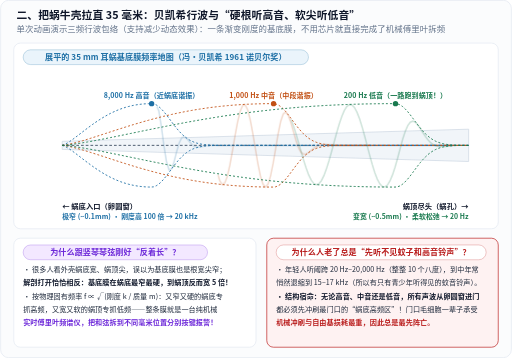
t = 0.00 s
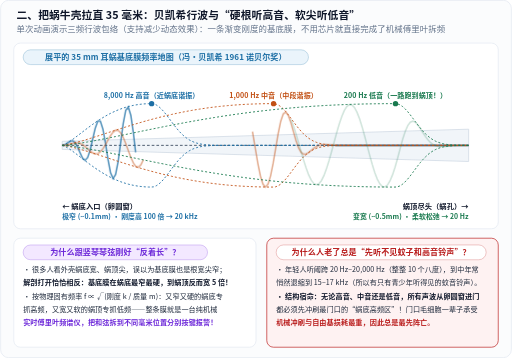
t = 0.75 s
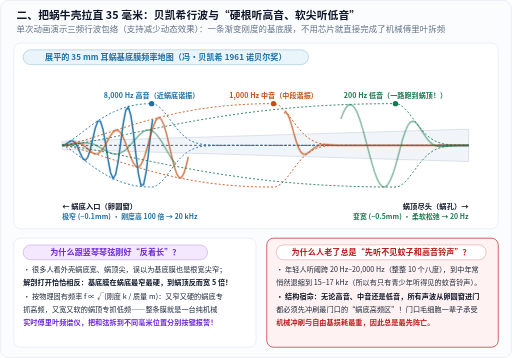
t = 1.15 s
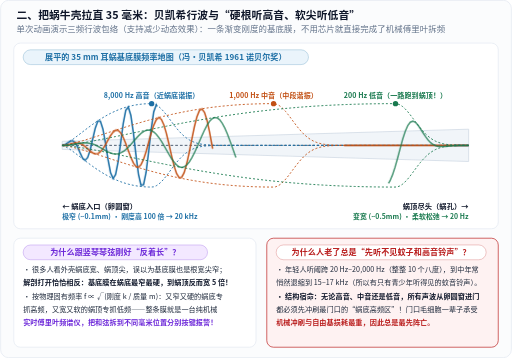
t = 1.55 s
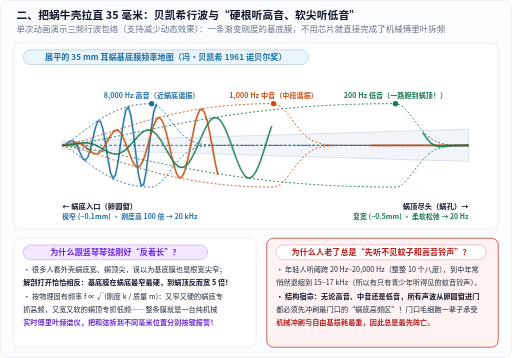
t = 1.95 s
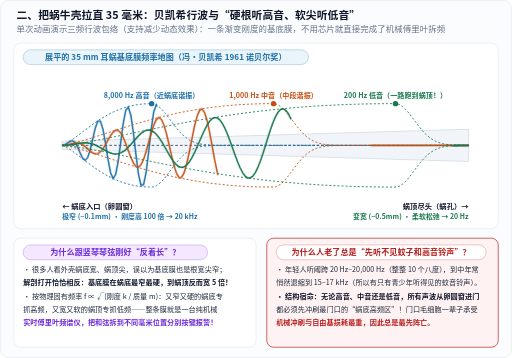
t = 2.35 s

The animated SVG that drew these frames (rendered in a browser with its animation timeline set to each time). Animation: 1 CSS @keyframes rule; one cycle of 2.35 s.

<svg xmlns="http://www.w3.org/2000/svg" width="760" height="532" viewBox="0 0 760 532" role="img" aria-labelledby="title desc" lang="zh-CN">
<title id="title">耳蜗35毫米基底膜贝凯希行波单次动画、反向刚度频率地图与高频先衰原理图解</title>
<desc id="desc">上图以单次动画展示8000赫兹、1000赫兹与200赫兹行波在35毫米展平基底膜上的谐振包络；下图解释蜗底窄硬听高音、蜗顶宽软听低音的物理原因及门口高频区最先受损机制。</desc>
<defs>
  <marker id="arr-blue" markerWidth="7" markerHeight="7" refX="6" refY="3.5" orient="auto">
    <path d="M0,0.6 L6.5,3.5 L0,6.4 Z" fill="#1d6fa5"/>
  </marker>
  <marker id="arr-orange" markerWidth="7" markerHeight="7" refX="6" refY="3.5" orient="auto">
    <path d="M0,0.6 L6.5,3.5 L0,6.4 Z" fill="#c25014"/>
  </marker>
  <marker id="arr-green" markerWidth="7" markerHeight="7" refX="6" refY="3.5" orient="auto">
    <path d="M0,0.6 L6.5,3.5 L0,6.4 Z" fill="#18794e"/>
  </marker>
  <marker id="arr-muted" markerWidth="7" markerHeight="7" refX="6" refY="3.5" orient="auto">
    <path d="M0,0.6 L6.5,3.5 L0,6.4 Z" fill="#64748b"/>
  </marker>
</defs>
<style>
  text {
    font-family: "PingFang SC", "Hiragino Sans GB", "Microsoft YaHei", "Noto Sans CJK SC", system-ui, sans-serif;
    letter-spacing: 0.01em;
  }
  .mono {
    font-family: ui-monospace, "Cascadia Mono", "Consolas", monospace;
  }
  .halo {
    paint-order: stroke;
    stroke: #ffffff;
    stroke-width: 3.5px;
    stroke-linejoin: round;
  }
  @keyframes envDraw {
    0% { stroke-dashoffset: 560; opacity: 0.2; }
    100% { stroke-dashoffset: 0; opacity: 1; }
  }
  .tw-hi { stroke-dasharray: 560; animation: envDraw 1.2s ease-out 0.15s 1 both; }
  .tw-mid { stroke-dasharray: 560; animation: envDraw 1.4s ease-out 0.45s 1 both; }
  .tw-lo { stroke-dasharray: 560; animation: envDraw 1.6s ease-out 0.75s 1 both; }
  @media (prefers-reduced-motion: reduce) {
    .tw-hi, .tw-mid, .tw-lo {
      animation: none !important;
      stroke-dashoffset: 0 !important;
      opacity: 1 !important;
    }
  }
</style>
<rect x="0.5" y="0.5" width="759" height="531" rx="12" fill="#fbfcfd" stroke="#e2e8f0" stroke-width="1"/>
<text x="24" y="28" font-size="16" fill="#0f172a" text-anchor="start" font-weight="700">二、把蜗牛壳拉直 35 毫米：贝凯希行波与“硬根听高音、软尖听低音”</text>
<text x="24" y="48" font-size="12.5" fill="#64748b" text-anchor="start">单次动画演示三频行波包络（支持减少动态效果）：一条渐变刚度的基底膜，不用芯片就直接完成了机械傅里叶拆频</text>
<rect x="20" y="64" width="720" height="276" rx="10" fill="#ffffff" stroke="#e2e8f0" stroke-width="1"/>
<rect x="34.0" y="74.0" width="424" height="22" rx="11.0" fill="#eaf4fb" stroke="#1d6fa5" stroke-width="1" stroke-opacity="0.35"/>
<text x="246.0" y="89.0" font-size="12" fill="#1d6fa5" text-anchor="middle" font-weight="600">展平的 35 mm 耳蜗基底膜频率地图（冯·贝凯希 1961 诺贝尔奖）</text>
<polygon points="92.0,210.0 696.0,192.0 696.0,240.0 92.0,222.0" fill="#f1f5f9" stroke="#cbd5e1" stroke-width="1"/>
<line x1="92.0" y1="216.0" x2="696.0" y2="216.0" stroke="#475569" stroke-width="1.4" stroke-dasharray="4 3"/>
<polyline points="92.00,216.00 95.78,214.63 99.55,212.56 103.33,210.15 107.10,207.52 110.88,204.75 114.65,201.89 118.42,198.99 122.20,196.08 125.97,193.19 129.75,190.33 133.53,187.53 137.30,184.80 141.07,182.15 144.85,179.61 148.62,177.16 152.40,174.83 156.18,172.61 159.95,170.52 163.72,168.55 167.50,166.71 171.28,165.00 175.05,163.41 178.82,161.96 182.60,160.64 186.38,159.45 190.15,158.38 193.93,157.44 197.70,156.62 201.47,155.92 205.25,155.33 209.03,154.86 212.80,154.49 216.57,154.23 220.35,154.07 224.12,154.00 227.90,154.37 231.68,155.83 235.45,158.34 239.22,161.75 243.00,165.90 246.77,170.57 250.55,175.57 254.32,180.67 258.10,185.70 261.88,190.49 265.65,194.91 269.43,198.89 273.20,202.37 276.98,205.34 280.75,207.82 284.52,209.83 288.30,211.44 292.07,212.69 295.85,213.64 299.62,214.35 303.40,214.86 307.18,215.23 310.95,215.49 314.73,215.67 318.50,215.79 322.27,215.87 326.05,215.92 329.82,215.95 333.60,215.97 337.38,215.98 341.15,215.99 344.93,215.99 348.70,216.00 352.48,216.00 356.25,216.00 360.02,216.00 363.80,216.00 367.57,216.00 371.35,216.00 375.12,216.00 378.90,216.00 382.68,216.00 386.45,216.00 390.23,216.00 394.00,216.00 397.77,216.00 401.55,216.00 405.33,216.00 409.10,216.00 412.88,216.00 416.65,216.00 420.42,216.00 424.20,216.00 427.98,216.00 431.75,216.00 435.52,216.00 439.30,216.00 443.08,216.00 446.85,216.00 450.62,216.00 454.40,216.00 458.17,216.00 461.95,216.00 465.73,216.00 469.50,216.00 473.27,216.00 477.05,216.00 480.83,216.00 484.60,216.00 488.38,216.00 492.15,216.00 495.92,216.00 499.70,216.00 503.48,216.00 507.25,216.00 511.02,216.00 514.80,216.00 518.58,216.00 522.35,216.00 526.12,216.00 529.90,216.00 533.67,216.00 537.45,216.00 541.23,216.00 545.00,216.00 548.77,216.00 552.55,216.00 556.33,216.00 560.10,216.00 563.88,216.00 567.65,216.00 571.42,216.00 575.20,216.00 578.98,216.00 582.75,216.00 586.52,216.00 590.30,216.00 594.08,216.00 597.85,216.00 601.62,216.00 605.40,216.00 609.17,216.00 612.95,216.00 616.73,216.00 620.50,216.00 624.27,216.00 628.05,216.00 631.83,216.00 635.60,216.00 639.38,216.00 643.15,216.00 646.92,216.00 650.70,216.00 654.48,216.00 658.25,216.00 662.02,216.00 665.80,216.00 669.58,216.00 673.35,216.00 677.12,216.00 680.90,216.00 684.67,216.00 688.45,216.00 692.23,216.00 696.00,216.00" fill="none" stroke="#1d6fa5" stroke-width="1.3" stroke-dasharray="3 3"/>
<polyline points="92.00,216.00 95.78,217.37 99.55,219.44 103.33,221.85 107.10,224.48 110.88,227.25 114.65,230.11 118.42,233.01 122.20,235.92 125.97,238.81 129.75,241.67 133.53,244.47 137.30,247.20 141.07,249.85 144.85,252.39 148.62,254.84 152.40,257.17 156.18,259.39 159.95,261.48 163.72,263.45 167.50,265.29 171.28,267.00 175.05,268.59 178.82,270.04 182.60,271.36 186.38,272.55 190.15,273.62 193.93,274.56 197.70,275.38 201.47,276.08 205.25,276.67 209.03,277.14 212.80,277.51 216.57,277.77 220.35,277.93 224.12,278.00 227.90,277.63 231.68,276.17 235.45,273.66 239.22,270.25 243.00,266.10 246.77,261.43 250.55,256.43 254.32,251.33 258.10,246.30 261.88,241.51 265.65,237.09 269.43,233.11 273.20,229.63 276.98,226.66 280.75,224.18 284.52,222.17 288.30,220.56 292.07,219.31 295.85,218.36 299.62,217.65 303.40,217.14 307.18,216.77 310.95,216.51 314.73,216.33 318.50,216.21 322.27,216.13 326.05,216.08 329.82,216.05 333.60,216.03 337.38,216.02 341.15,216.01 344.93,216.01 348.70,216.00 352.48,216.00 356.25,216.00 360.02,216.00 363.80,216.00 367.57,216.00 371.35,216.00 375.12,216.00 378.90,216.00 382.68,216.00 386.45,216.00 390.23,216.00 394.00,216.00 397.77,216.00 401.55,216.00 405.33,216.00 409.10,216.00 412.88,216.00 416.65,216.00 420.42,216.00 424.20,216.00 427.98,216.00 431.75,216.00 435.52,216.00 439.30,216.00 443.08,216.00 446.85,216.00 450.62,216.00 454.40,216.00 458.17,216.00 461.95,216.00 465.73,216.00 469.50,216.00 473.27,216.00 477.05,216.00 480.83,216.00 484.60,216.00 488.38,216.00 492.15,216.00 495.92,216.00 499.70,216.00 503.48,216.00 507.25,216.00 511.02,216.00 514.80,216.00 518.58,216.00 522.35,216.00 526.12,216.00 529.90,216.00 533.67,216.00 537.45,216.00 541.23,216.00 545.00,216.00 548.77,216.00 552.55,216.00 556.33,216.00 560.10,216.00 563.88,216.00 567.65,216.00 571.42,216.00 575.20,216.00 578.98,216.00 582.75,216.00 586.52,216.00 590.30,216.00 594.08,216.00 597.85,216.00 601.62,216.00 605.40,216.00 609.17,216.00 612.95,216.00 616.73,216.00 620.50,216.00 624.27,216.00 628.05,216.00 631.83,216.00 635.60,216.00 639.38,216.00 643.15,216.00 646.92,216.00 650.70,216.00 654.48,216.00 658.25,216.00 662.02,216.00 665.80,216.00 669.58,216.00 673.35,216.00 677.12,216.00 680.90,216.00 684.67,216.00 688.45,216.00 692.23,216.00 696.00,216.00" fill="none" stroke="#1d6fa5" stroke-width="1.3" stroke-dasharray="3 3"/>
<polyline points="92.00,216.00 95.78,215.29 99.55,212.94 103.33,210.17 107.10,209.14 110.88,211.69 114.65,218.21 118.42,227.05 122.20,234.94 125.97,238.18 129.75,234.15 133.53,222.65 137.30,206.36 141.07,190.26 144.85,180.05 148.62,180.12 152.40,191.80 156.18,212.60 159.95,236.65 163.72,256.46 167.50,265.29 171.28,259.49 175.05,239.87 178.82,211.76 182.60,183.46 186.38,163.75 190.15,159.09 193.93,171.47 197.70,197.65 201.47,230.03 205.25,258.90 209.03,275.45 212.80,274.50 216.57,256.12 220.35,225.69 224.12,192.27 227.90,166.14 231.68,156.02 235.45,164.62 239.22,187.65 243.00,216.00 246.77,239.74 250.55,252.03 254.32,251.22 258.10,240.51 261.88,225.76 265.65,212.70 269.43,204.89 273.20,203.04 276.98,205.64 280.75,210.21 284.52,214.56 288.30,217.41 292.07,218.52 295.85,218.33 299.62,217.53 303.40,216.67 307.18,216.06 310.95,215.77 314.73,215.72 318.50,215.79 322.27,215.89 326.05,215.96 329.82,216.00 333.60,216.02 337.38,216.02 341.15,216.01 344.93,216.00 348.70,216.00 352.48,216.00 356.25,216.00 360.02,216.00 363.80,216.00 367.57,216.00 371.35,216.00 375.12,216.00 378.90,216.00 382.68,216.00 386.45,216.00 390.23,216.00 394.00,216.00 397.77,216.00 401.55,216.00 405.33,216.00 409.10,216.00 412.88,216.00 416.65,216.00 420.42,216.00 424.20,216.00 427.98,216.00 431.75,216.00 435.52,216.00 439.30,216.00 443.08,216.00 446.85,216.00 450.62,216.00 454.40,216.00 458.17,216.00 461.95,216.00 465.73,216.00 469.50,216.00 473.27,216.00 477.05,216.00 480.83,216.00 484.60,216.00 488.38,216.00 492.15,216.00 495.92,216.00 499.70,216.00 503.48,216.00 507.25,216.00 511.02,216.00 514.80,216.00 518.58,216.00 522.35,216.00 526.12,216.00 529.90,216.00 533.67,216.00 537.45,216.00 541.23,216.00 545.00,216.00 548.77,216.00 552.55,216.00 556.33,216.00 560.10,216.00 563.88,216.00 567.65,216.00 571.42,216.00 575.20,216.00 578.98,216.00 582.75,216.00 586.52,216.00 590.30,216.00 594.08,216.00 597.85,216.00 601.62,216.00 605.40,216.00 609.17,216.00 612.95,216.00 616.73,216.00 620.50,216.00 624.27,216.00 628.05,216.00 631.83,216.00 635.60,216.00 639.38,216.00 643.15,216.00 646.92,216.00 650.70,216.00 654.48,216.00 658.25,216.00 662.02,216.00 665.80,216.00 669.58,216.00 673.35,216.00 677.12,216.00 680.90,216.00 684.67,216.00 688.45,216.00 692.23,216.00 696.00,216.00" fill="none" stroke="#1d6fa5" stroke-width="2.3" class="tw-hi"/>
<circle cx="224.9" cy="154.0" r="4" fill="#1d6fa5"/>
<text x="224.9" y="146.0" font-size="10.5" fill="#1d6fa5" text-anchor="middle" font-weight="700" class="halo">8,000 Hz 高音（近蜗底谐振）</text>
<polyline points="92.00,216.00 95.78,215.57 99.55,214.91 103.33,214.12 107.10,213.25 110.88,212.30 114.65,211.30 118.42,210.25 122.20,209.16 125.97,208.04 129.75,206.89 133.53,205.72 137.30,204.53 141.07,203.33 144.85,202.11 148.62,200.89 152.40,199.66 156.18,198.43 159.95,197.20 163.72,195.97 167.50,194.74 171.28,193.52 175.05,192.30 178.82,191.09 182.60,189.89 186.38,188.71 190.15,187.53 193.93,186.36 197.70,185.21 201.47,184.08 205.25,182.96 209.03,181.86 212.80,180.77 216.57,179.70 220.35,178.65 224.12,177.62 227.90,176.61 231.68,175.62 235.45,174.65 239.22,173.70 243.00,172.78 246.77,171.87 250.55,170.99 254.32,170.13 258.10,169.29 261.88,168.47 265.65,167.68 269.43,166.91 273.20,166.17 276.98,165.44 280.75,164.74 284.52,164.07 288.30,163.41 292.07,162.79 295.85,162.18 299.62,161.60 303.40,161.04 307.18,160.50 310.95,159.98 314.73,159.49 318.50,159.02 322.27,158.58 326.05,158.15 329.82,157.75 333.60,157.37 337.38,157.01 341.15,156.68 344.93,156.36 348.70,156.07 352.48,155.80 356.25,155.54 360.02,155.31 363.80,155.10 367.57,154.91 371.35,154.73 375.12,154.58 378.90,154.44 382.68,154.33 386.45,154.23 390.23,154.15 394.00,154.09 397.77,154.04 401.55,154.01 405.33,154.00 409.10,154.37 412.88,155.83 416.65,158.34 420.42,161.75 424.20,165.90 427.98,170.57 431.75,175.57 435.52,180.67 439.30,185.70 443.08,190.49 446.85,194.91 450.62,198.89 454.40,202.37 458.17,205.34 461.95,207.82 465.73,209.83 469.50,211.44 473.27,212.69 477.05,213.64 480.83,214.35 484.60,214.86 488.38,215.23 492.15,215.49 495.92,215.67 499.70,215.79 503.48,215.87 507.25,215.92 511.02,215.95 514.80,215.97 518.58,215.98 522.35,215.99 526.12,215.99 529.90,216.00 533.67,216.00 537.45,216.00 541.23,216.00 545.00,216.00 548.77,216.00 552.55,216.00 556.33,216.00 560.10,216.00 563.88,216.00 567.65,216.00 571.42,216.00 575.20,216.00 578.98,216.00 582.75,216.00 586.52,216.00 590.30,216.00 594.08,216.00 597.85,216.00 601.62,216.00 605.40,216.00 609.17,216.00 612.95,216.00 616.73,216.00 620.50,216.00 624.27,216.00 628.05,216.00 631.83,216.00 635.60,216.00 639.38,216.00 643.15,216.00 646.92,216.00 650.70,216.00 654.48,216.00 658.25,216.00 662.02,216.00 665.80,216.00 669.58,216.00 673.35,216.00 677.12,216.00 680.90,216.00 684.67,216.00 688.45,216.00 692.23,216.00 696.00,216.00" fill="none" stroke="#c25014" stroke-width="1.3" stroke-dasharray="3 3"/>
<polyline points="92.00,216.00 95.78,216.43 99.55,217.09 103.33,217.88 107.10,218.75 110.88,219.70 114.65,220.70 118.42,221.75 122.20,222.84 125.97,223.96 129.75,225.11 133.53,226.28 137.30,227.47 141.07,228.67 144.85,229.89 148.62,231.11 152.40,232.34 156.18,233.57 159.95,234.80 163.72,236.03 167.50,237.26 171.28,238.48 175.05,239.70 178.82,240.91 182.60,242.11 186.38,243.29 190.15,244.47 193.93,245.64 197.70,246.79 201.47,247.92 205.25,249.04 209.03,250.14 212.80,251.23 216.57,252.30 220.35,253.35 224.12,254.38 227.90,255.39 231.68,256.38 235.45,257.35 239.22,258.30 243.00,259.22 246.77,260.13 250.55,261.01 254.32,261.87 258.10,262.71 261.88,263.53 265.65,264.32 269.43,265.09 273.20,265.83 276.98,266.56 280.75,267.26 284.52,267.93 288.30,268.59 292.07,269.21 295.85,269.82 299.62,270.40 303.40,270.96 307.18,271.50 310.95,272.02 314.73,272.51 318.50,272.98 322.27,273.42 326.05,273.85 329.82,274.25 333.60,274.63 337.38,274.99 341.15,275.32 344.93,275.64 348.70,275.93 352.48,276.20 356.25,276.46 360.02,276.69 363.80,276.90 367.57,277.09 371.35,277.27 375.12,277.42 378.90,277.56 382.68,277.67 386.45,277.77 390.23,277.85 394.00,277.91 397.77,277.96 401.55,277.99 405.33,278.00 409.10,277.63 412.88,276.17 416.65,273.66 420.42,270.25 424.20,266.10 427.98,261.43 431.75,256.43 435.52,251.33 439.30,246.30 443.08,241.51 446.85,237.09 450.62,233.11 454.40,229.63 458.17,226.66 461.95,224.18 465.73,222.17 469.50,220.56 473.27,219.31 477.05,218.36 480.83,217.65 484.60,217.14 488.38,216.77 492.15,216.51 495.92,216.33 499.70,216.21 503.48,216.13 507.25,216.08 511.02,216.05 514.80,216.03 518.58,216.02 522.35,216.01 526.12,216.01 529.90,216.00 533.67,216.00 537.45,216.00 541.23,216.00 545.00,216.00 548.77,216.00 552.55,216.00 556.33,216.00 560.10,216.00 563.88,216.00 567.65,216.00 571.42,216.00 575.20,216.00 578.98,216.00 582.75,216.00 586.52,216.00 590.30,216.00 594.08,216.00 597.85,216.00 601.62,216.00 605.40,216.00 609.17,216.00 612.95,216.00 616.73,216.00 620.50,216.00 624.27,216.00 628.05,216.00 631.83,216.00 635.60,216.00 639.38,216.00 643.15,216.00 646.92,216.00 650.70,216.00 654.48,216.00 658.25,216.00 662.02,216.00 665.80,216.00 669.58,216.00 673.35,216.00 677.12,216.00 680.90,216.00 684.67,216.00 688.45,216.00 692.23,216.00 696.00,216.00" fill="none" stroke="#c25014" stroke-width="1.3" stroke-dasharray="3 3"/>
<polyline points="92.00,216.00 95.78,215.84 99.55,215.26 103.33,214.31 107.10,213.25 110.88,212.46 114.65,212.31 118.42,213.09 122.20,214.93 125.97,217.71 129.75,221.06 133.53,224.44 137.30,227.15 141.07,228.55 144.85,228.12 148.62,225.59 152.40,221.05 156.18,214.97 159.95,208.13 163.72,201.56 167.50,196.36 171.28,193.52 175.05,193.77 178.82,197.38 182.60,204.15 186.38,213.32 190.15,223.73 193.93,233.89 197.70,242.25 201.47,247.42 205.25,248.41 209.03,244.76 212.80,236.71 216.57,225.17 220.35,211.61 224.12,197.91 227.90,186.05 231.68,177.85 235.45,174.68 239.22,177.25 243.00,185.44 246.77,198.32 250.55,214.23 254.32,231.03 258.10,246.34 261.88,257.91 265.65,263.98 269.43,263.50 273.20,256.32 276.98,243.26 280.75,226.00 284.52,206.87 288.30,188.52 292.07,173.57 295.85,164.20 299.62,161.86 303.40,167.03 307.18,179.13 310.95,196.61 314.73,217.11 318.50,237.80 322.27,255.80 326.05,268.53 329.82,274.15 333.60,271.76 337.38,261.60 341.15,244.99 344.93,224.17 348.70,202.01 352.48,181.58 356.25,165.73 360.02,156.72 363.80,155.85 367.57,163.29 371.35,178.07 375.12,198.17 378.90,220.83 382.68,242.91 386.45,261.36 390.23,273.60 394.00,277.91 397.77,273.70 401.55,261.52 405.33,243.06 409.10,220.84 412.88,198.53 416.65,180.30 420.42,169.20 424.20,166.51 427.98,171.63 431.75,182.38 435.52,195.80 439.30,208.93 443.08,219.50 446.85,226.30 450.62,229.23 454.40,228.96 458.17,226.64 461.95,223.43 465.73,220.27 469.50,217.75 473.27,216.07 477.05,215.18 480.83,214.90 484.60,214.99 488.38,215.24 492.15,215.51 495.92,215.74 499.70,215.89 503.48,215.98 507.25,216.02 511.02,216.03 514.80,216.02 518.58,216.02 522.35,216.01 526.12,216.00 529.90,216.00 533.67,216.00 537.45,216.00 541.23,216.00 545.00,216.00 548.77,216.00 552.55,216.00 556.33,216.00 560.10,216.00 563.88,216.00 567.65,216.00 571.42,216.00 575.20,216.00 578.98,216.00 582.75,216.00 586.52,216.00 590.30,216.00 594.08,216.00 597.85,216.00 601.62,216.00 605.40,216.00 609.17,216.00 612.95,216.00 616.73,216.00 620.50,216.00 624.27,216.00 628.05,216.00 631.83,216.00 635.60,216.00 639.38,216.00 643.15,216.00 646.92,216.00 650.70,216.00 654.48,216.00 658.25,216.00 662.02,216.00 665.80,216.00 669.58,216.00 673.35,216.00 677.12,216.00 680.90,216.00 684.67,216.00 688.45,216.00 692.23,216.00 696.00,216.00" fill="none" stroke="#c25014" stroke-width="2.3" class="tw-mid"/>
<circle cx="406.1" cy="154.0" r="4" fill="#c25014"/>
<text x="406.1" y="146.0" font-size="10.5" fill="#c25014" text-anchor="middle" font-weight="700" class="halo">1,000 Hz 中音（中段谐振）</text>
<polyline points="92.00,216.00 95.78,215.77 99.55,215.41 103.33,214.98 107.10,214.50 110.88,213.98 114.65,213.42 118.42,212.84 122.20,212.23 125.97,211.59 129.75,210.94 133.53,210.27 137.30,209.59 141.07,208.89 144.85,208.17 148.62,207.45 152.40,206.72 156.18,205.98 159.95,205.23 163.72,204.47 167.50,203.71 171.28,202.94 175.05,202.17 178.82,201.40 182.60,200.62 186.38,199.84 190.15,199.06 193.93,198.28 197.70,197.50 201.47,196.72 205.25,195.94 209.03,195.16 212.80,194.38 216.57,193.61 220.35,192.84 224.12,192.07 227.90,191.30 231.68,190.54 235.45,189.78 239.22,189.02 243.00,188.27 246.77,187.53 250.55,186.79 254.32,186.05 258.10,185.33 261.88,184.60 265.65,183.89 269.43,183.18 273.20,182.47 276.98,181.78 280.75,181.09 284.52,180.40 288.30,179.73 292.07,179.06 295.85,178.40 299.62,177.75 303.40,177.10 307.18,176.47 310.95,175.84 314.73,175.22 318.50,174.61 322.27,174.00 326.05,173.41 329.82,172.82 333.60,172.24 337.38,171.68 341.15,171.12 344.93,170.57 348.70,170.02 352.48,169.49 356.25,168.97 360.02,168.46 363.80,167.95 367.57,167.45 371.35,166.97 375.12,166.49 378.90,166.02 382.68,165.57 386.45,165.12 390.23,164.68 394.00,164.25 397.77,163.83 401.55,163.41 405.33,163.01 409.10,162.62 412.88,162.24 416.65,161.86 420.42,161.50 424.20,161.14 427.98,160.80 431.75,160.46 435.52,160.13 439.30,159.81 443.08,159.50 446.85,159.20 450.62,158.91 454.40,158.63 458.17,158.36 461.95,158.09 465.73,157.84 469.50,157.59 473.27,157.35 477.05,157.13 480.83,156.91 484.60,156.69 488.38,156.49 492.15,156.30 495.92,156.11 499.70,155.93 503.48,155.76 507.25,155.60 511.02,155.45 514.80,155.30 518.58,155.17 522.35,155.04 526.12,154.92 529.90,154.81 533.67,154.70 537.45,154.60 541.23,154.51 545.00,154.43 548.77,154.36 552.55,154.29 556.33,154.23 560.10,154.18 563.88,154.13 567.65,154.09 571.42,154.06 575.20,154.03 578.98,154.02 582.75,154.00 586.52,154.00 590.30,154.37 594.08,155.83 597.85,158.34 601.62,161.75 605.40,165.90 609.17,170.57 612.95,175.57 616.73,180.67 620.50,185.70 624.27,190.49 628.05,194.91 631.83,198.89 635.60,202.37 639.38,205.34 643.15,207.82 646.92,209.83 650.70,211.44 654.48,212.69 658.25,213.64 662.02,214.35 665.80,214.86 669.58,215.23 673.35,215.49 677.12,215.67 680.90,215.79 684.67,215.87 688.45,215.92 692.23,215.95 696.00,215.97" fill="none" stroke="#18794e" stroke-width="1.3" stroke-dasharray="3 3"/>
<polyline points="92.00,216.00 95.78,216.23 99.55,216.59 103.33,217.02 107.10,217.50 110.88,218.02 114.65,218.58 118.42,219.16 122.20,219.77 125.97,220.41 129.75,221.06 133.53,221.73 137.30,222.41 141.07,223.11 144.85,223.83 148.62,224.55 152.40,225.28 156.18,226.02 159.95,226.77 163.72,227.53 167.50,228.29 171.28,229.06 175.05,229.83 178.82,230.60 182.60,231.38 186.38,232.16 190.15,232.94 193.93,233.72 197.70,234.50 201.47,235.28 205.25,236.06 209.03,236.84 212.80,237.62 216.57,238.39 220.35,239.16 224.12,239.93 227.90,240.70 231.68,241.46 235.45,242.22 239.22,242.98 243.00,243.73 246.77,244.47 250.55,245.21 254.32,245.95 258.10,246.67 261.88,247.40 265.65,248.11 269.43,248.82 273.20,249.53 276.98,250.22 280.75,250.91 284.52,251.60 288.30,252.27 292.07,252.94 295.85,253.60 299.62,254.25 303.40,254.90 307.18,255.53 310.95,256.16 314.73,256.78 318.50,257.39 322.27,258.00 326.05,258.59 329.82,259.18 333.60,259.76 337.38,260.32 341.15,260.88 344.93,261.43 348.70,261.98 352.48,262.51 356.25,263.03 360.02,263.54 363.80,264.05 367.57,264.55 371.35,265.03 375.12,265.51 378.90,265.98 382.68,266.43 386.45,266.88 390.23,267.32 394.00,267.75 397.77,268.17 401.55,268.59 405.33,268.99 409.10,269.38 412.88,269.76 416.65,270.14 420.42,270.50 424.20,270.86 427.98,271.20 431.75,271.54 435.52,271.87 439.30,272.19 443.08,272.50 446.85,272.80 450.62,273.09 454.40,273.37 458.17,273.64 461.95,273.91 465.73,274.16 469.50,274.41 473.27,274.65 477.05,274.87 480.83,275.09 484.60,275.31 488.38,275.51 492.15,275.70 495.92,275.89 499.70,276.07 503.48,276.24 507.25,276.40 511.02,276.55 514.80,276.70 518.58,276.83 522.35,276.96 526.12,277.08 529.90,277.19 533.67,277.30 537.45,277.40 541.23,277.49 545.00,277.57 548.77,277.64 552.55,277.71 556.33,277.77 560.10,277.82 563.88,277.87 567.65,277.91 571.42,277.94 575.20,277.97 578.98,277.98 582.75,278.00 586.52,278.00 590.30,277.63 594.08,276.17 597.85,273.66 601.62,270.25 605.40,266.10 609.17,261.43 612.95,256.43 616.73,251.33 620.50,246.30 624.27,241.51 628.05,237.09 631.83,233.11 635.60,229.63 639.38,226.66 643.15,224.18 646.92,222.17 650.70,220.56 654.48,219.31 658.25,218.36 662.02,217.65 665.80,217.14 669.58,216.77 673.35,216.51 677.12,216.33 680.90,216.21 684.67,216.13 688.45,216.08 692.23,216.05 696.00,216.03" fill="none" stroke="#18794e" stroke-width="1.3" stroke-dasharray="3 3"/>
<polyline points="92.00,216.00 95.78,215.95 99.55,215.73 103.33,215.34 107.10,214.79 110.88,214.13 114.65,213.45 118.42,212.85 122.20,212.41 125.97,212.24 129.75,212.42 133.53,213.01 137.30,214.02 141.07,215.44 144.85,217.22 148.62,219.27 152.40,221.46 156.18,223.62 159.95,225.60 163.72,227.21 167.50,228.29 171.28,228.70 175.05,228.32 178.82,227.10 182.60,225.04 186.38,222.18 190.15,218.65 193.93,214.61 197.70,210.28 201.47,205.93 205.25,201.82 209.03,198.23 212.80,195.44 216.57,193.68 220.35,193.12 224.12,193.89 227.90,196.02 231.68,199.46 235.45,204.10 239.22,209.70 243.00,216.00 246.77,222.65 250.55,229.26 254.32,235.45 258.10,240.82 261.88,245.01 265.65,247.72 269.43,248.72 273.20,247.89 276.98,245.18 280.75,240.69 284.52,234.60 288.30,227.21 292.07,218.90 295.85,210.12 299.62,201.36 303.40,193.14 307.18,185.94 310.95,180.21 314.73,176.34 318.50,174.61 322.27,175.16 326.05,178.05 329.82,183.17 333.60,190.28 337.38,199.04 341.15,208.98 344.93,219.56 348.70,230.21 352.48,240.30 356.25,249.26 360.02,256.54 363.80,261.70 367.57,264.40 371.35,264.43 375.12,261.74 378.90,256.43 382.68,248.75 386.45,239.10 390.23,227.98 394.00,216.00 397.77,203.82 401.55,192.13 405.33,181.59 409.10,172.81 412.88,166.33 416.65,162.53 420.42,161.67 424.20,163.83 427.98,168.93 431.75,176.73 435.52,186.81 439.30,198.64 443.08,211.57 446.85,224.88 450.62,237.85 454.40,249.72 458.17,259.83 461.95,267.59 465.73,272.55 469.50,274.41 473.27,273.02 477.05,268.46 480.83,260.94 484.60,250.86 488.38,238.77 492.15,225.34 495.92,211.30 499.70,197.44 503.48,184.53 507.25,173.29 511.02,164.37 514.80,158.28 518.58,155.36 522.35,155.79 526.12,159.57 529.90,166.49 533.67,176.19 537.45,188.13 541.23,201.65 545.00,216.00 548.77,230.39 552.55,244.02 556.33,256.12 560.10,266.02 563.88,273.16 567.65,277.15 571.42,277.75 575.20,274.93 578.98,268.85 582.75,259.84 586.52,248.39 590.30,235.05 594.08,220.72 597.85,206.98 601.62,195.24 605.40,186.55 609.17,181.46 612.95,179.97 616.73,181.65 620.50,185.70 624.27,191.19 628.05,197.21 631.83,202.99 635.60,207.99 639.38,211.92 643.15,214.72 646.92,216.48 650.70,217.41 654.48,217.73 658.25,217.67 662.02,217.41 665.80,217.08 669.58,216.76 673.35,216.50 677.12,216.30 680.90,216.17 684.67,216.09 688.45,216.04 692.23,216.01 696.00,216.00" fill="none" stroke="#18794e" stroke-width="2.3" class="tw-lo"/>
<circle cx="587.3" cy="154.0" r="4" fill="#18794e"/>
<text x="587.3" y="146.0" font-size="10.5" fill="#18794e" text-anchor="middle" font-weight="700" class="halo">200 Hz 低音（一路跑到蜗顶！）</text>
<text x="92.0" y="310" font-size="10.8" fill="#0f172a" text-anchor="start" font-weight="700">← 蜗底入口（卵圆窗）</text>
<text x="92.0" y="326" font-size="10.2" fill="#1d6fa5" text-anchor="start" font-weight="700">极窄 (~0.1mm) · 刚度高 100 倍 → 20 kHz</text>
<text x="696.0" y="310" font-size="10.8" fill="#0f172a" text-anchor="end" font-weight="700">蜗顶尽头（蜗孔）→</text>
<text x="696.0" y="326" font-size="10.2" fill="#18794e" text-anchor="end" font-weight="700">变宽 (~0.5mm) · 柔软松弛 → 20 Hz</text>
<rect x="20" y="354" width="360" height="162" rx="10" fill="#ffffff" stroke="#e2e8f0" stroke-width="1"/>
<rect x="34.0" y="364.0" width="274" height="22" rx="11.0" fill="#f3e8ff" stroke="#6d28d9" stroke-width="1" stroke-opacity="0.35"/>
<text x="171.0" y="379.0" font-size="12" fill="#6d28d9" text-anchor="middle" font-weight="600">为什么跟竖琴琴弦刚好“反着长”？</text>
<text x="34" y="404" font-size="10.6" fill="#1e293b" text-anchor="start">• 很多人看外壳蜗底宽、蜗顶尖，误以为基底膜也是根宽尖窄；</text>
<text x="34" y="423" font-size="10.6" fill="#0f172a" text-anchor="start" font-weight="700">  解剖打开恰恰相反：基底膜在蜗底最窄最硬，到蜗顶反而宽 5 倍！</text>
<text x="34" y="445" font-size="10.6" fill="#1e293b" text-anchor="start">• 按物理固有频率 f ∝ √(刚度 k / 质量 m)：又窄又硬的蜗底专</text>
<text x="34" y="464" font-size="10.6" fill="#1e293b" text-anchor="start">  抓高频，又宽又软的蜗顶专抓低频——整条膜就是一台纯机械</text>
<text x="34" y="483" font-size="10.6" fill="#6d28d9" text-anchor="start" font-weight="700">  实时傅里叶频谱仪，把和弦拆到不同毫米位置分别按键报警！</text>
<rect x="396" y="354" width="344" height="162" rx="10" fill="#fef2f2" stroke="#b91c1c" stroke-width="1"/>
<rect x="410.0" y="364.0" width="312" height="22" rx="11.0" fill="#ffffff" stroke="#b91c1c" stroke-width="1" stroke-opacity="0.35"/>
<text x="566.0" y="379.0" font-size="12" fill="#b91c1c" text-anchor="middle" font-weight="600">为什么人老了总是“先听不见蚊子和高音铃声”？</text>
<text x="410" y="404" font-size="10.6" fill="#1e293b" text-anchor="start">• 年轻人听阈跨 20 Hz–20,000 Hz（整整 10 个八度），到中年常</text>
<text x="410" y="423" font-size="10.6" fill="#1e293b" text-anchor="start">  悄然退缩到 15–17 kHz（所以有只有青少年听得见的蚊音铃声）。</text>
<text x="410" y="445" font-size="10.6" fill="#0f172a" text-anchor="start" font-weight="700">• 结构宿命：无论高音、中音还是低音，所有声波从卵圆窗进门</text>
<text x="410" y="464" font-size="10.6" fill="#1e293b" text-anchor="start">  都必须先冲刷最门口的“蜗底高频区”！门口毛细胞一辈子承受</text>
<text x="410" y="483" font-size="10.6" fill="#b91c1c" text-anchor="start" font-weight="700">  机械冲刷与自由基损耗最重，因此总是最先阵亡。</text>
</svg>
